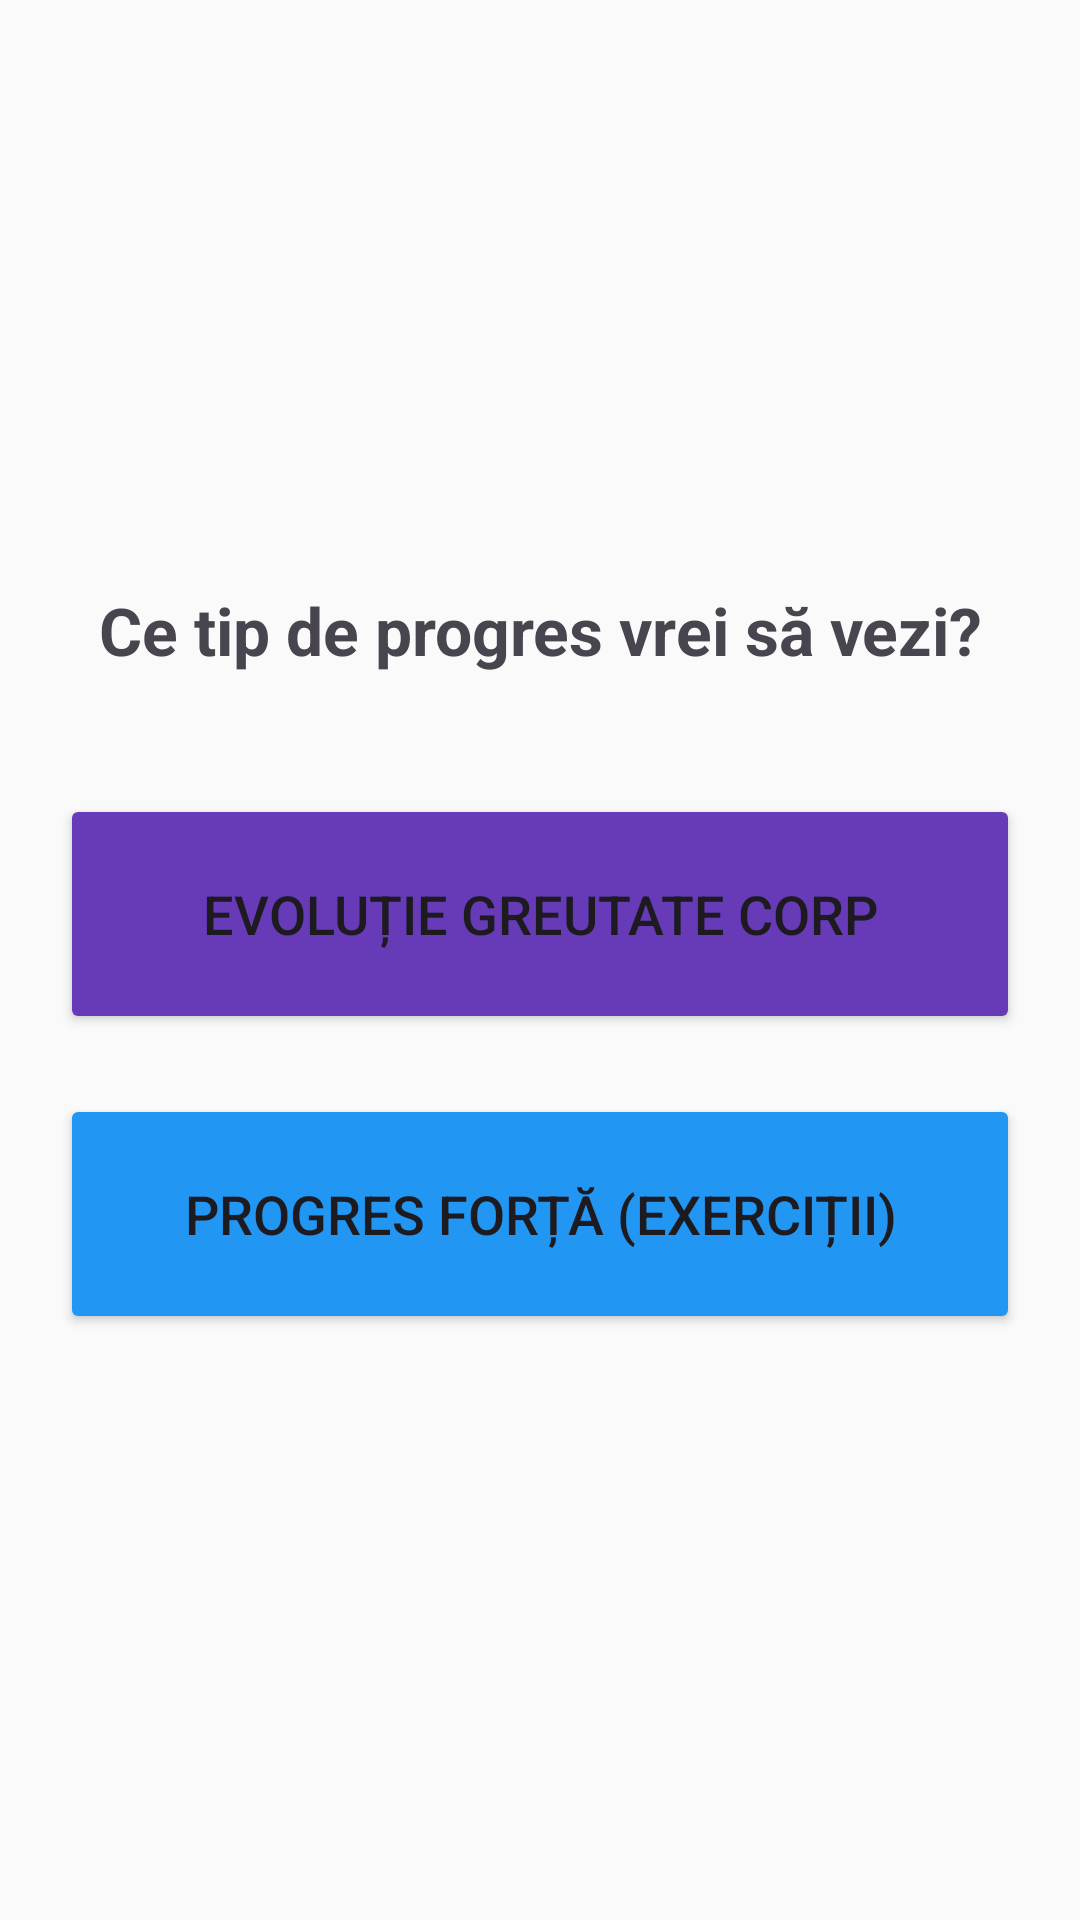

Here is an Android app screen rendered from its layout file. Give the layout XML and the strings, colors and styles it references.
<!-- AndroidManifest.xml: application theme Theme.GymMonitor -->
<!-- res/layout/activity_progress_menu.xml -->
<?xml version="1.0" encoding="utf-8"?>
<LinearLayout xmlns:android="http://schemas.android.com/apk/res/android"
    android:layout_width="match_parent"
    android:layout_height="match_parent"
    android:orientation="vertical"
    android:gravity="center"
    android:padding="20dp"
    android:background="#FAFAFA">

    <TextView
        android:layout_width="wrap_content"
        android:layout_height="wrap_content"
        android:text="Ce tip de progres vrei să vezi?"
        android:textSize="22sp"
        android:textStyle="bold"
        android:layout_marginBottom="40dp"
        android:gravity="center"/>

    <Button
        android:id="@+id/btnGoToBodyWeight"
        android:layout_width="match_parent"
        android:layout_height="80dp"
        android:text="Evoluție Greutate Corp"
        android:textSize="18sp"
        android:backgroundTint="#673AB7"
        android:layout_marginBottom="20dp"/>

    <Button
        android:id="@+id/btnGoToExercises"
        android:layout_width="match_parent"
        android:layout_height="80dp"
        android:text="Progres Forță (Exerciții)"
        android:textSize="18sp"
        android:backgroundTint="#2196F3"/>

</LinearLayout>
<!-- resources referenced by this layout -->
<resources>
  <style name="Theme.GymMonitor" parent="Base.Theme.GymMonitor" />
  <style name="Base.Theme.GymMonitor" parent="Theme.Material3.DayNight.NoActionBar">
          
          
      </style>
</resources>
